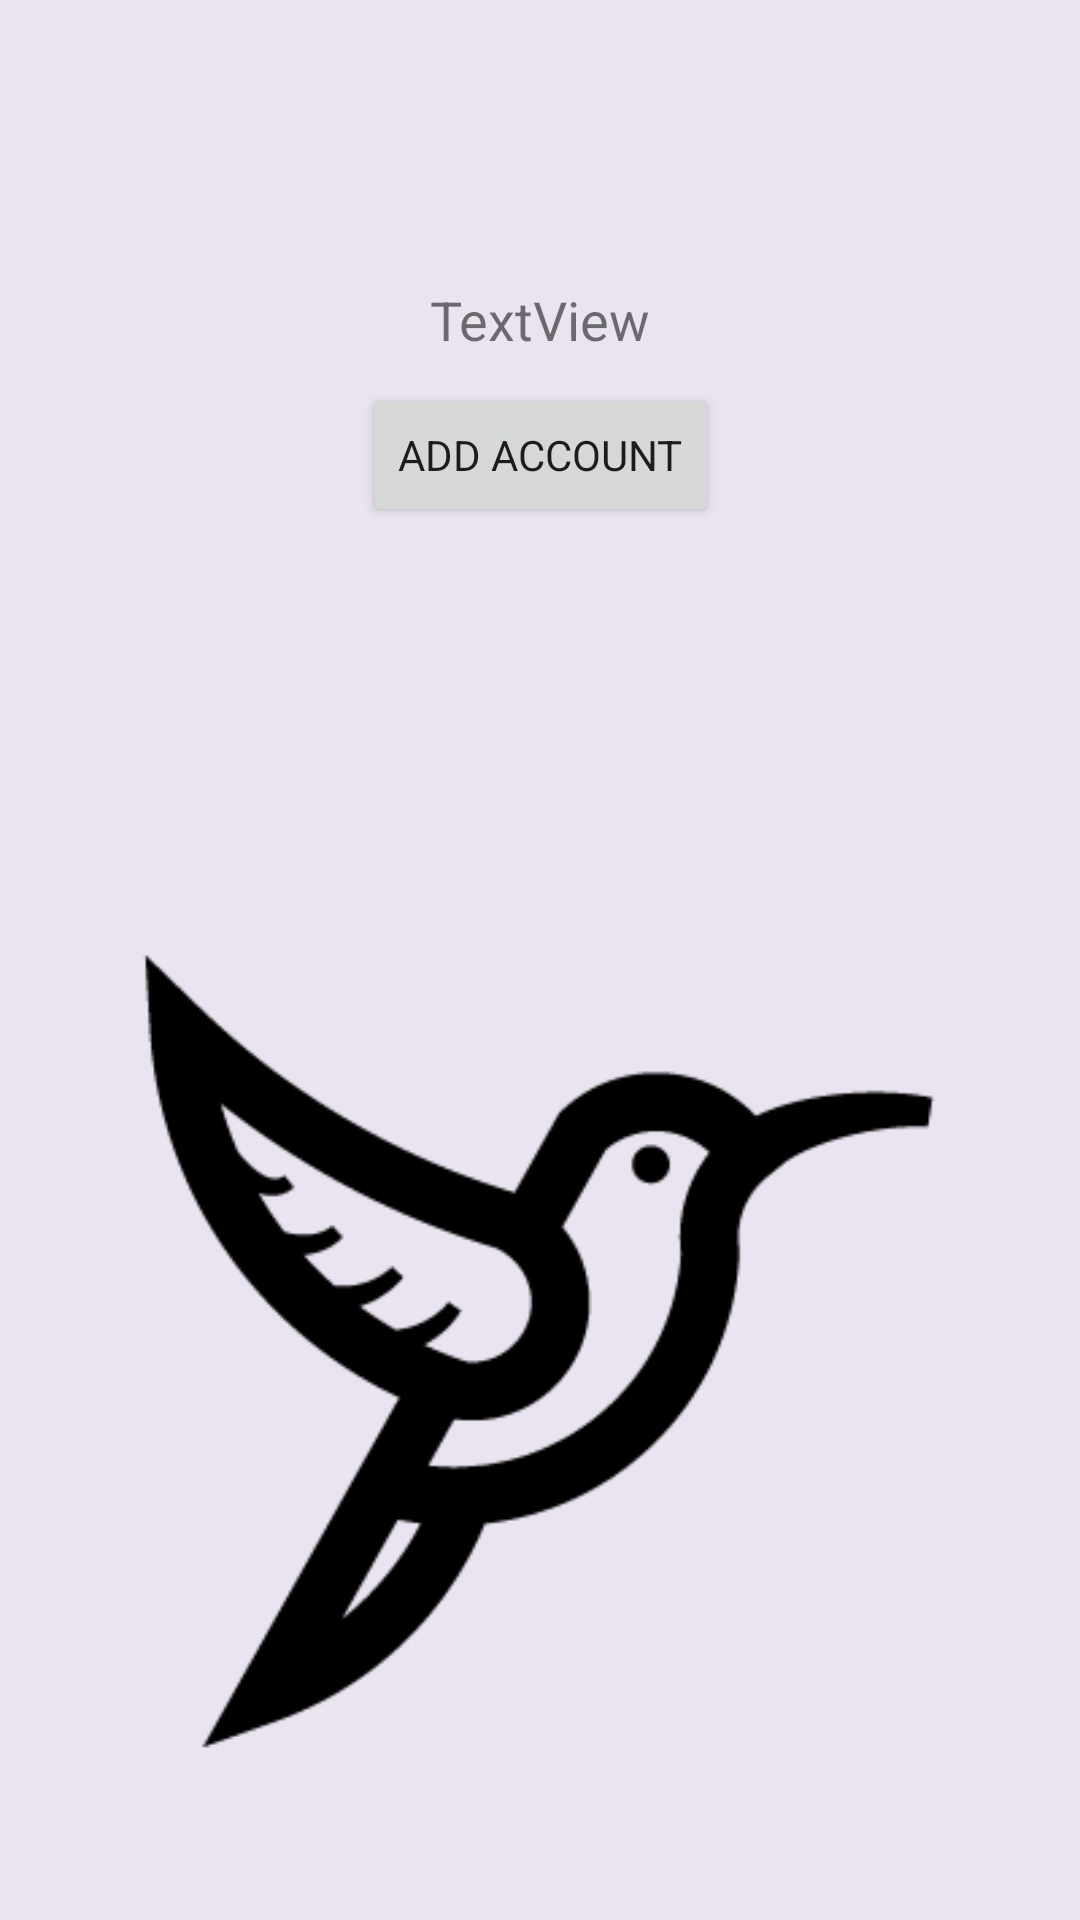

Layout XML and referenced resources for this Android screen:
<!-- AndroidManifest.xml: application theme AppTheme -->
<!-- res/layout/activity_dashboard.xml -->
<?xml version="1.0" encoding="utf-8"?>
<androidx.constraintlayout.widget.ConstraintLayout xmlns:android="http://schemas.android.com/apk/res/android"
    xmlns:app="http://schemas.android.com/apk/res-auto"
    xmlns:tools="http://schemas.android.com/tools"
    android:layout_width="match_parent"
    android:layout_height="match_parent"
    android:background="@color/background"
    tools:context=".MainActivity">

    <TextView
        android:id="@+id/txView_welcome"
        android:layout_width="0dp"
        android:layout_height="wrap_content"
        android:layout_marginEnd="9dp"
        android:layout_marginStart="9dp"
        android:layout_marginTop="16dp"
        android:textAlignment="center"
        android:textAppearance="@android:style/TextAppearance.Holo.Large"
        app:layout_constraintEnd_toEndOf="parent"
        app:layout_constraintStart_toStartOf="parent"
        app:layout_constraintTop_toBottomOf="@+id/imag_time_id"
        tools:text="WELCOME" />

    <TextView
        android:id="@+id/txtView_detail"
        android:layout_width="wrap_content"
        android:layout_height="wrap_content"
        android:layout_marginEnd="9dp"
        android:layout_marginStart="9dp"
        android:layout_marginTop="25dp"
        android:text="TextView"
        android:textAlignment="center"
        android:textSize="18sp"
        app:layout_constraintEnd_toEndOf="parent"
        app:layout_constraintStart_toStartOf="parent"
        app:layout_constraintTop_toBottomOf="@+id/txView_welcome" />

    <Button
        android:id="@+id/btn_add_acc"
        android:layout_width="wrap_content"
        android:layout_height="wrap_content"
        android:layout_marginEnd="9dp"
        android:layout_marginStart="9dp"
        android:layout_marginTop="9dp"
        android:text="Add Account"
        app:layout_constraintEnd_toEndOf="parent"
        app:layout_constraintStart_toStartOf="parent"
        app:layout_constraintTop_toBottomOf="@+id/txtView_detail" />

    <ImageView
        android:id="@+id/imag_time_id"
        android:layout_width="wrap_content"
        android:layout_height="wrap_content"
        android:layout_marginEnd="9dp"
        android:layout_marginStart="9dp"
        android:layout_marginTop="24dp"
        app:layout_constraintEnd_toEndOf="parent"
        app:layout_constraintStart_toStartOf="parent"
        app:layout_constraintTop_toTopOf="parent" />
    <ImageView
        android:id="@+id/img_logo"
        android:layout_width="wrap_content"
        android:layout_height="wrap_content"
        android:layout_marginEnd="9dp"
        android:layout_marginStart="9dp"
        android:layout_marginTop="250dp"
        android:src="@drawable/logo"
        app:layout_constraintEnd_toEndOf="parent"
        app:layout_constraintStart_toStartOf="parent"
        app:layout_constraintTop_toTopOf="parent" />


</androidx.constraintlayout.widget.ConstraintLayout>
<!-- resources referenced by this layout -->
<resources>
  <color name="background">#e9e4f0</color>
  <!-- drawable logo: png bitmap (drawable, 8393 bytes) -->
  <style name="AppTheme" parent="Theme.AppCompat.Light.NoActionBar">
          
          <item name="colorPrimary">@color/colorPrimary</item>
          <item name="colorPrimaryDark">@color/colorPrimaryDark</item>
          <item name="colorAccent">@color/colorAccent</item>
          <item name="android:fontFamily">sans-serif</item>
          <item name="windowActionBar">false</item>
          <item name="windowNoTitle">true</item>
      </style>
  <color name="colorPrimary">#8d70bd</color>
  <color name="colorPrimaryDark">#a38cca</color>
  <color name="colorAccent">#baa9d7</color>
</resources>
